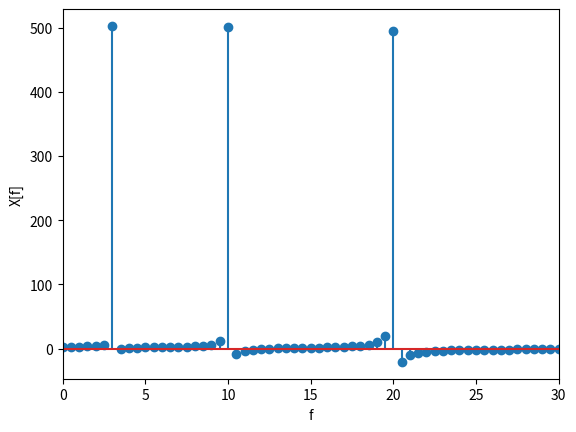

Write Python code to recreate this figure.
# -*- coding: utf-8 -*-
"""
Created on Thu Dec 24 18:51:20 2020

[redacted]
"""

import numpy as np
import matplotlib.pyplot as plt

#def compTransformation(arr):
#arr = np.array([1,0,0,1,0,1,1,0,0,3,0,0,4,0,0,1])
x = np.linspace(0,4*np.pi,1001)
y1,y2,y3 = np.cos(10*x),np.cos(20*x),np.cos(3*x)
arr = y1+y2+y3
farray = np.fft.fft(arr)
ifarray = np.fft.ifft(farray)
#compare original and inverse fourier transform to see how operation changes values
#original and inverse transform are equals except at spots where values were approximately 0.
c = np.corrcoef(arr,ifarray.real)#correlation coefficient matrix for both matrices
c = abs(c[0][1])
    # if c > 0.95:
    #     return True
    # else:
    #     return False

if c == 1.0:
    print("fourier processing preserves original signal")
else:
    print("processing doesn't preserve signal")

#plotting
f_ax = np.linspace(0,2*np.pi/(4*np.pi/1e3),1001)
plt.xlabel('f')
plt.ylabel('X[f]')
plt.xlim(0,30)#show only frequencies upto 30Hz for better visual
plt.stem(f_ax,farray)

#right now the question I wish to answer is: what is the relationship between the sampling period in the t-domain and the values in the x-axis of the frequency domain. when a dft is performed what also is the relationship between the sampling periods in the t-domain and the f-domain. 202012271022: If the sampling period is ts, then the largest frequency that can b represented is 1/ts. The FT function is periodical with omega, w = 2*pi. All frequencies in the signal are accomodated within any interval of 2*pi. For the interval [0,2*pi] the maximum frequency is 2*pi/ts, the frequency corresponding to the sampling period of the signal. 

#combination of inputs equals combination of individual transformations - iow (in other words), fourier transform of a series can be represented as the sum of the fourier transform of single events
#working on a single event at n = 0 (known in books as the unit-sample, because it's only one event and has mag of 1) and playing about with it reveals some awesome observations including:
        #at n = 0 and x[n] = 1, the fourier transform X(f) = 1 and isn't complex. this means that all frequencies are of equal magnitude and don't have a phase shift from the origin.
        #if the event is moved to n = 2, X(f) = e**(-jw*2) which can be translated as a fucntion of frequencies all having a magnitude of 1, but having phase shifts dependent on the frequencies. Magnitude = 1, Phase = -2w (omega). 
        